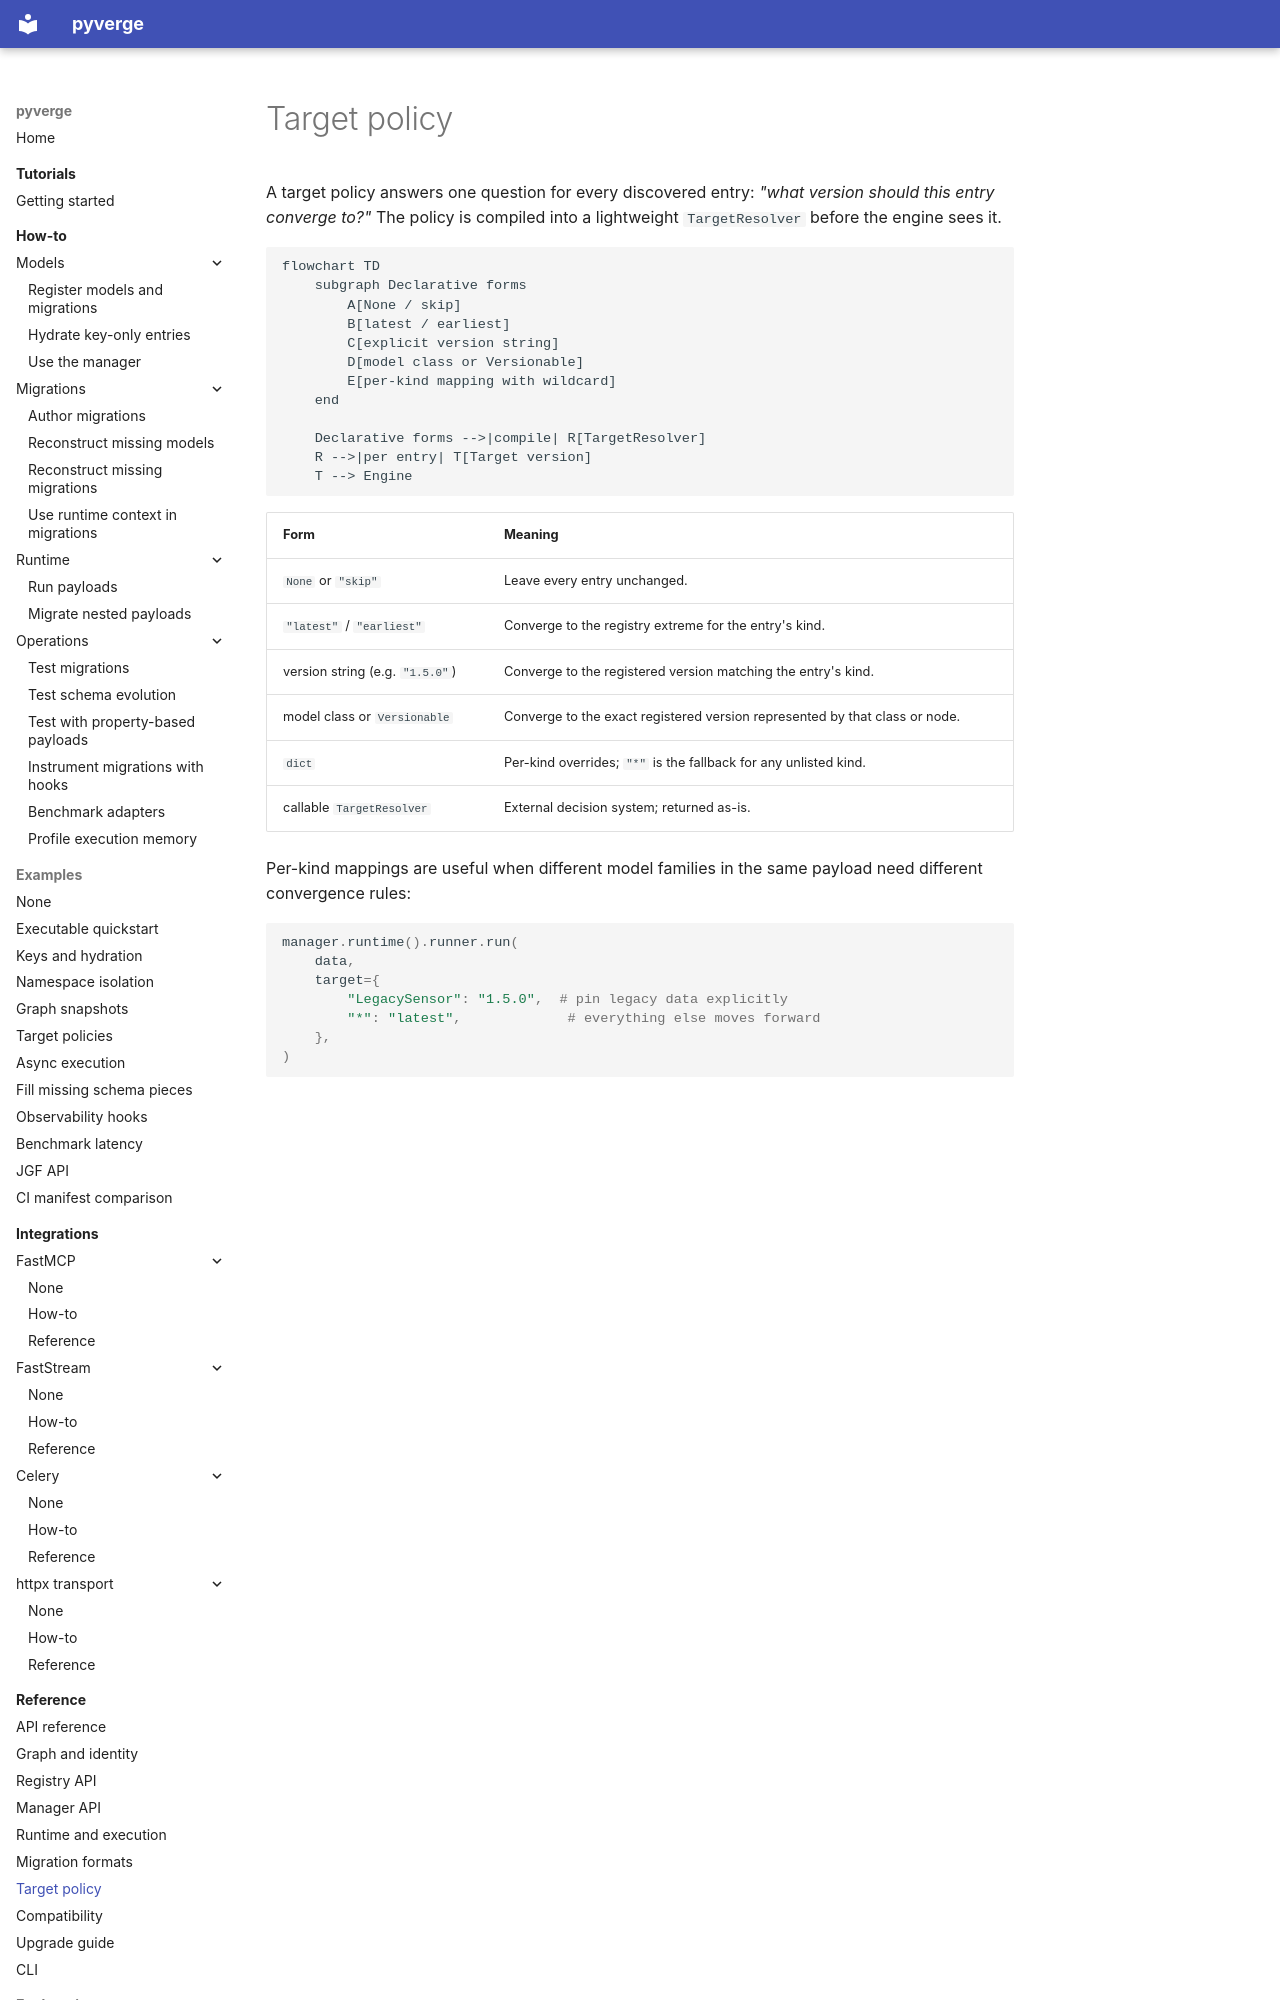

repository: JoHa-HQ/pyverge · page: reference/target-policy/index.html · generator: mkdocs

# Target policy

A target policy answers one question for every discovered entry: *"what version
should this entry converge to?"* The policy is compiled into a lightweight
`TargetResolver` before the engine sees it.

```mermaid
flowchart TD
    subgraph Declarative forms
        A[None / skip]
        B[latest / earliest]
        C[explicit version string]
        D[model class or Versionable]
        E[per-kind mapping with wildcard]
    end

    Declarative forms -->|compile| R[TargetResolver]
    R -->|per entry| T[Target version]
    T --> Engine
```

| Form | Meaning |
| ---- | ------- |
| `None` or `"skip"` | Leave every entry unchanged. |
| `"latest"` / `"earliest"` | Converge to the registry extreme for the entry's kind. |
| version string (e.g. `"1.5.0"`) | Converge to the registered version matching the entry's kind. |
| model class or `Versionable` | Converge to the exact registered version represented by that class or node. |
| `dict` | Per-kind overrides; `"*"` is the fallback for any unlisted kind. |
| callable `TargetResolver` | External decision system; returned as-is. |
